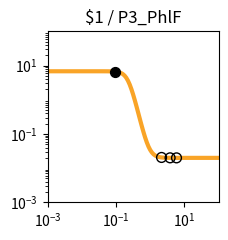

Reproduce this figure in Python. (Note: this script raises an exception after producing the figure.)
import matplotlib.pyplot as plt
import matplotlib.ticker as ticker
import numpy as np

fig, ax = plt.subplots(figsize=(2.5,2.5))

plt.xlim(1.000000e-03, 1.000000e+02)
plt.ylim(1.000000e-03, 1.000000e+02)

x = np.array([1.000000e-03,1.122018e-03,1.258925e-03,1.412538e-03,1.584893e-03,1.778279e-03,1.995262e-03,2.238721e-03,2.511886e-03,2.818383e-03,3.162278e-03,3.548134e-03,3.981072e-03,4.466836e-03,5.011872e-03,5.623413e-03,6.309573e-03,7.079458e-03,7.943282e-03,8.912509e-03,1.000000e-02,1.122018e-02,1.258925e-02,1.412538e-02,1.584893e-02,1.778279e-02,1.995262e-02,2.238721e-02,2.511886e-02,2.818383e-02,3.162278e-02,3.548134e-02,3.981072e-02,4.466836e-02,5.011872e-02,5.623413e-02,6.309573e-02,7.079458e-02,7.943282e-02,8.912509e-02,1.000000e-01,1.122018e-01,1.258925e-01,1.412538e-01,1.584893e-01,1.778279e-01,1.995262e-01,2.238721e-01,2.511886e-01,2.818383e-01,3.162278e-01,3.548134e-01,3.981072e-01,4.466836e-01,5.011872e-01,5.623413e-01,6.309573e-01,7.079458e-01,7.943282e-01,8.912509e-01,1.000000e+00,1.122018e+00,1.258925e+00,1.412538e+00,1.584893e+00,1.778279e+00,1.995262e+00,2.238721e+00,2.511886e+00,2.818383e+00,3.162278e+00,3.548134e+00,3.981072e+00,4.466836e+00,5.011872e+00,5.623413e+00,6.309573e+00,7.079458e+00,7.943282e+00,8.912509e+00,1.000000e+01,1.122018e+01,1.258925e+01,1.412538e+01,1.584893e+01,1.778279e+01,1.995262e+01,2.238721e+01,2.511886e+01,2.818383e+01,3.162278e+01,3.548134e+01,3.981072e+01,4.466836e+01,5.011872e+01,5.623413e+01,6.309573e+01,7.079458e+01,7.943282e+01,8.912509e+01,1.000000e+02,])
y = np.array([6.800000e+00,6.800000e+00,6.800000e+00,6.800000e+00,6.800000e+00,6.800000e+00,6.800000e+00,6.800000e+00,6.800000e+00,6.800000e+00,6.800000e+00,6.800000e+00,6.800000e+00,6.800000e+00,6.799999e+00,6.799999e+00,6.799998e+00,6.799997e+00,6.799995e+00,6.799992e+00,6.799987e+00,6.799979e+00,6.799966e+00,6.799945e+00,6.799910e+00,6.799855e+00,6.799765e+00,6.799618e+00,6.799381e+00,6.798996e+00,6.798371e+00,6.797359e+00,6.795717e+00,6.793057e+00,6.788747e+00,6.781769e+00,6.770483e+00,6.752258e+00,6.722909e+00,6.675850e+00,6.600919e+00,6.482918e+00,6.300285e+00,6.025072e+00,5.626608e+00,5.081876e+00,4.392834e+00,3.602038e+00,2.789704e+00,2.044942e+00,1.430031e+00,9.647490e-01,6.354056e-01,4.131375e-01,2.679183e-01,1.750387e-01,1.164417e-01,7.979153e-02,5.699223e-02,4.285704e-02,3.411178e-02,2.870820e-02,2.537208e-02,2.331340e-02,2.204341e-02,2.126010e-02,2.077703e-02,2.047913e-02,2.029544e-02,2.018217e-02,2.011233e-02,2.006926e-02,2.004271e-02,2.002633e-02,2.001624e-02,2.001001e-02,2.000617e-02,2.000381e-02,2.000235e-02,2.000145e-02,2.000089e-02,2.000055e-02,2.000034e-02,2.000021e-02,2.000013e-02,2.000008e-02,2.000005e-02,2.000003e-02,2.000002e-02,2.000001e-02,2.000001e-02,2.000000e-02,2.000000e-02,2.000000e-02,2.000000e-02,2.000000e-02,2.000000e-02,2.000000e-02,2.000000e-02,2.000000e-02,2.000000e-02,])
c = "#f9a427"

hi_x = np.array([9.100428e-02,])
hi_y = np.array([6.664706e+00,])
lo_x = np.array([5.869302e+00,2.145043e+00,3.815263e+00,])
lo_y = np.array([2.000836e-02,2.057335e-02,2.005106e-02,])

plt.loglog(x,y,lw=3,color=c)
plt.scatter(hi_x,hi_y,marker='o',s=50,color='black',zorder=10)
plt.scatter(lo_x,lo_y,marker='o',s=50,edgecolors='black',color='none',zorder=10)

plt.title("$1 / P3_PhlF")

ax.xaxis.set_major_locator(ticker.LogLocator(numticks=3))
ax.yaxis.set_major_locator(ticker.LogLocator(numticks=3))

ax.set_aspect('equal')
plt.tight_layout()

plt.savefig("/root/output/response_plot_$1_P3_PhlF.png", bbox_inches='tight')
